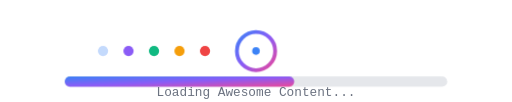
t = 0.00 s
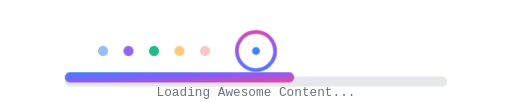
t = 1.20 s
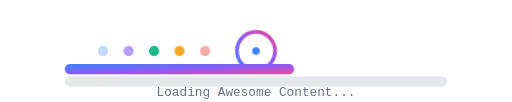
t = 1.45 s
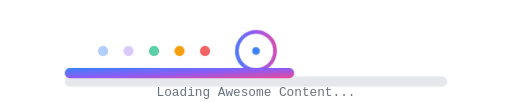
t = 1.70 s
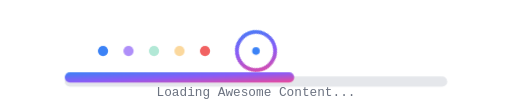
t = 2.20 s
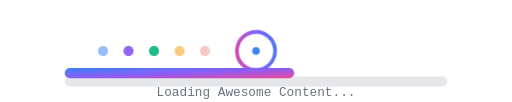
t = 2.70 s

The animated SVG that drew these frames (rendered in a browser with its animation timeline set to each time). Animation: 3 CSS @keyframes rules; one cycle of 3.20 s, repeats indefinitely.

<svg width="400" height="80" viewBox="0 0 400 80" xmlns="http://www.w3.org/2000/svg">
  <style>
    @keyframes spin { 0% { transform: rotate(0deg); } 100% { transform: rotate(360deg); } }
    @keyframes fade { 0%, 100% { opacity: 0.3; } 50% { opacity: 1; } }
    @keyframes bounce { 0%, 100% { transform: translateY(0); } 50% { transform: translateY(-10px); } }
    .spinner { animation: spin 2s linear infinite; }
    .dot { animation: fade 1.5s ease-in-out infinite; }
    .dot1 { animation-delay: 0s; }
    .dot2 { animation-delay: 0.3s; }
    .dot3 { animation-delay: 0.6s; }
    .dot4 { animation-delay: 0.9s; }
    .dot5 { animation-delay: 1.2s; }
    .bouncing { animation: bounce 1s ease-in-out infinite; }
  </style>
  <defs>
    <linearGradient id="loadingGradient" x1="0%" y1="0%" x2="100%" y2="100%">
      <stop offset="0%" style="stop-color:#3B82F6;stop-opacity:1" />
      <stop offset="50%" style="stop-color:#8B5CF6;stop-opacity:1" />
      <stop offset="100%" style="stop-color:#EC4899;stop-opacity:1" />
    </linearGradient>
  </defs>
  
  <!-- Loading Spinner -->
  <g transform="translate(200, 40)">
    <circle cx="0" cy="0" r="15" fill="none" stroke="url(#loadingGradient)" stroke-width="3" class="spinner"/>
    <circle cx="0" cy="0" r="3" fill="#3B82F6"/>
  </g>
  
  <!-- Loading Dots -->
  <circle cx="80" cy="40" r="4" fill="#3B82F6" class="dot dot1"/>
  <circle cx="100" cy="40" r="4" fill="#8B5CF6" class="dot dot2"/>
  <circle cx="120" cy="40" r="4" fill="#10B981" class="dot dot3"/>
  <circle cx="140" cy="40" r="4" fill="#F59E0B" class="dot dot4"/>
  <circle cx="160" cy="40" r="4" fill="#EF4444" class="dot dot5"/>
  
  <!-- Progress Bar -->
  <rect x="50" y="60" width="300" height="8" rx="4" fill="#E5E7EB"/>
  <rect x="50" y="60" width="180" height="8" rx="4" fill="url(#loadingGradient)" class="bouncing"/>
  
  <text x="200" y="75" text-anchor="middle" fill="#6B7280" font-family="monospace" font-size="10">Loading Awesome Content...</text>
</svg>
